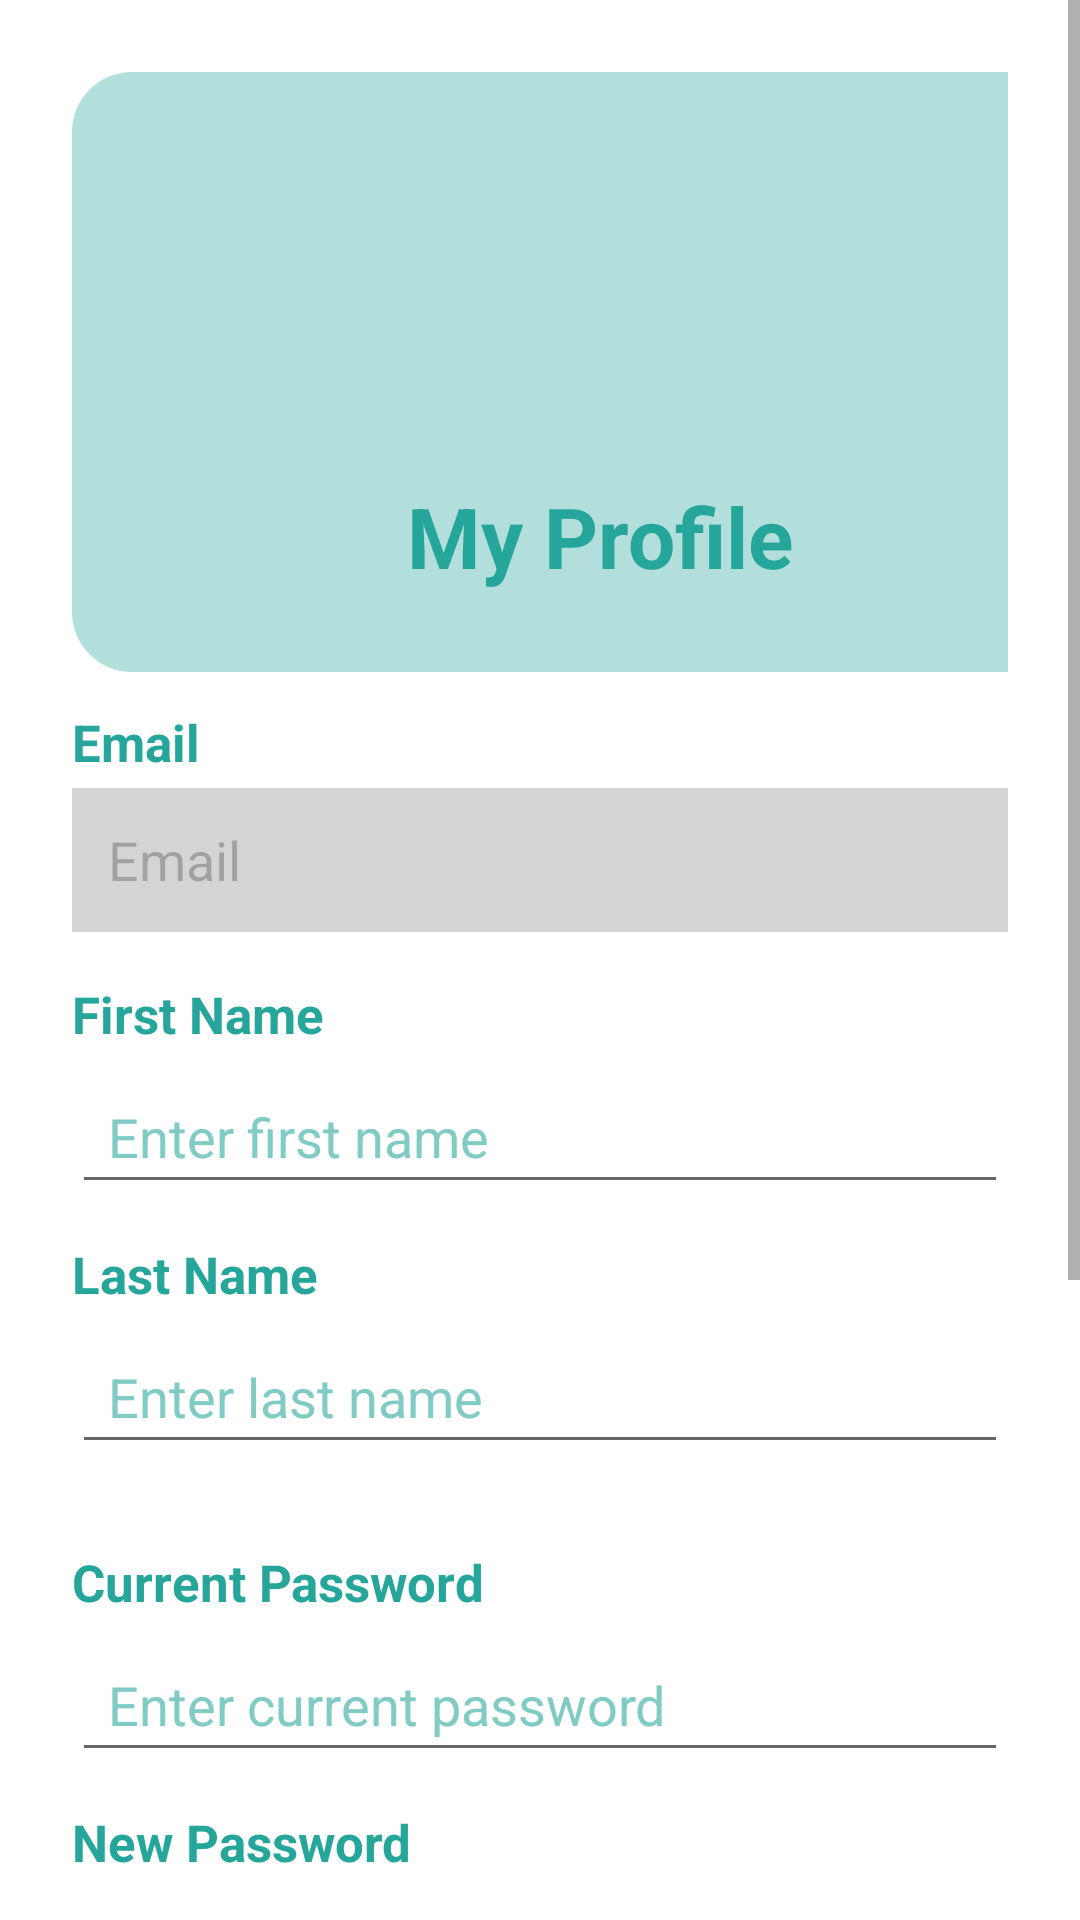

Android layout source for this screen:
<!-- AndroidManifest.xml: application theme Theme.Project -->
<!-- res/layout/fragment_profile.xml -->
<?xml version="1.0" encoding="utf-8"?>
<FrameLayout xmlns:android="http://schemas.android.com/apk/res/android"
    xmlns:tools="http://schemas.android.com/tools"
    android:layout_width="match_parent"
    android:layout_height="match_parent"
    xmlns:app="http://schemas.android.com/apk/res-auto"
    tools:context=".Course_project.fragments.ProfileFragment">

    <ScrollView
        android:layout_width="match_parent"
        android:layout_height="match_parent">

        <LinearLayout

            android:layout_width="match_parent"
            android:layout_height="wrap_content"
            android:orientation="vertical"
            android:padding="24dp">

            <LinearLayout
                android:background="@drawable/card_rounded_background"
                android:layout_width="352dp"
                android:layout_height="200dp"
                android:gravity="center_horizontal"
                android:orientation="vertical"
                android:padding="24dp">

                <ImageView
                    android:id="@+id/imageView"
                    android:layout_width="101dp"
                    android:layout_height="100dp"
                    android:contentDescription="@string/nav_header_desc"
                    app:srcCompat="@drawable/user" />

                <TextView
                    android:layout_width="wrap_content"
                    android:layout_height="wrap_content"
                    android:layout_marginTop="12dp"
                    android:text="My Profile"
                    android:textColor="?attr/textColorSecondary"
                    android:textSize="28sp"
                    android:textStyle="bold" />

            </LinearLayout>

            <TextView
                android:layout_width="match_parent"
                android:layout_height="wrap_content"
                android:text="Email"
                android:textSize="17sp"
                android:textStyle="bold"
                android:layout_marginTop="12dp"
                android:textColor="?attr/textColorSecondary"
                android:layout_marginBottom="4dp" />

            <EditText
                android:id="@+id/etEmail"
                android:layout_width="match_parent"
                android:layout_height="48dp"
                android:alpha="0.5"
                android:background="@android:color/darker_gray"
                android:enabled="false"
                android:hint="Email"
                android:inputType="textEmailAddress"
                android:paddingLeft="12dp"
                android:paddingRight="12dp"
                android:textColor="?attr/textColorPrimary" />

            <TextView
                android:layout_width="match_parent"
                android:layout_height="wrap_content"
                android:text="First Name"
                android:textSize="17sp"
                android:textStyle="bold"
                android:textColor="?attr/textColorSecondary"
                android:layout_marginTop="16dp"
                android:layout_marginBottom="4dp" />

            <EditText
                android:id="@+id/etFirstName"
                android:layout_width="match_parent"
                android:layout_height="48dp"
                android:hint="Enter first name"
                android:textColorHint="?attr/textColorHint"
                android:inputType="text"
                android:textColor="?attr/editTextColor"
                android:paddingLeft="12dp"
                android:paddingRight="12dp"
                android:layout_marginBottom="12dp" />

            <TextView
                android:layout_width="match_parent"
                android:layout_height="wrap_content"
                android:text="Last Name"
                android:textSize="17sp"
                android:textStyle="bold"
                android:textColor="?attr/textColorSecondary"
                android:layout_marginBottom="4dp" />

            <EditText
                android:id="@+id/etLastName"
                android:layout_width="match_parent"
                android:layout_height="48dp"
                android:hint="Enter last name"
                android:textColorHint="?attr/textColorHint"
                android:inputType="text"
                android:textColor="?attr/editTextColor"
                android:paddingLeft="12dp"
                android:paddingRight="12dp"
                android:layout_marginBottom="12dp" />

            <TextView
                android:layout_width="match_parent"
                android:layout_height="wrap_content"
                android:text="Current Password"
                android:textSize="17sp"
                android:textStyle="bold"
                android:textColor="?attr/textColorSecondary"
                android:layout_marginTop="16dp"
                android:layout_marginBottom="4dp" />

            <EditText
                android:id="@+id/etCurrentPassword"
                android:layout_width="match_parent"
                android:layout_height="48dp"
                android:hint="Enter current password"
                android:inputType="textPassword"
                android:textColorHint="?attr/textColorHint"
                android:textColor="?attr/editTextColor"
                android:paddingLeft="12dp"
                android:paddingRight="12dp"
                android:layout_marginBottom="12dp" />

            <TextView
                android:layout_width="match_parent"
                android:layout_height="wrap_content"
                android:text="New Password"
                android:textSize="17sp"
                android:textStyle="bold"
                android:textColor="?attr/textColorSecondary"
                android:layout_marginBottom="4dp" />

            <EditText
                android:id="@+id/etNewPassword"
                android:layout_width="match_parent"
                android:layout_height="48dp"
                android:hint="Enter new password (or leave blank to keep current)"
                android:inputType="textPassword"
                android:textColorHint="?attr/textColorHint"
                android:textColor="?attr/editTextColor"
                android:paddingLeft="12dp"
                android:paddingRight="12dp"
                android:layout_marginBottom="12dp" />

            <TextView
                android:layout_width="match_parent"
                android:layout_height="wrap_content"
                android:text="Confirm New Password"
                android:textSize="17sp"
                android:textStyle="bold"
                android:textColor="?attr/textColorSecondary"
                android:layout_marginBottom="4dp" />

            <EditText
                android:id="@+id/etConfirmPassword"
                android:layout_width="match_parent"
                android:layout_height="48dp"
                android:layout_marginBottom="24dp"
                android:hint="Confirm new password"
                android:inputType="textPassword"
                android:paddingLeft="12dp"
                android:paddingRight="12dp"
                android:textColor="?attr/editTextColor"
                android:textColorHint="?attr/textColorHint" />

            <Button
                android:id="@+id/btnSave"
                android:layout_width="match_parent"
                android:layout_height="56dp"
                android:text="Save Changes"
                android:textSize="16sp"
                android:textStyle="bold"
                android:backgroundTint="@color/teal_600"
                android:layout_marginBottom="12dp" />

            <Button
                android:id="@+id/btnCancel"
                android:layout_width="match_parent"
                android:layout_height="56dp"
                android:text="Cancel"
                android:textSize="16sp"
                android:layout_marginBottom="24dp"
                android:backgroundTint="@color/teal_300" />

        </LinearLayout>


    </ScrollView>

</FrameLayout>
<!-- resources referenced by this layout -->
<resources>
  <color name="teal_300">#4DB6AC</color>
  <color name="teal_600">#00897B</color>
  <!-- drawable card_rounded_background (drawable) -->
  <?xml version="1.0" encoding="utf-8"?>
  <shape xmlns:android="http://schemas.android.com/apk/res/android"
      android:shape="rectangle">
      <solid android:color="@color/teal_100" />
      <corners android:radius="20dp" />
      <padding
          android:bottom="20dp"
          android:left="20dp"
          android:right="20dp"
          android:top="20dp" />
  </shape>
  <string name="nav_header_desc">Navigation header</string>
  <style name="Theme.Project" parent="Theme.MaterialComponents.DayNight.DarkActionBar">
          
          <item name="colorPrimary">@color/purple_500</item>
          <item name="colorPrimaryVariant">@color/purple_700</item>
          <item name="colorOnPrimary">@color/white</item>
          
          <item name="colorSecondary">@color/teal_200</item>
          <item name="colorSecondaryVariant">@color/teal_700</item>
          <item name="colorOnSecondary">@color/black</item>
          
          <item name="android:statusBarColor">?attr/colorPrimaryVariant</item>
          
          <item name="textColorPrimary">@color/black</item>
          <item name="textColorSecondary">@color/teal_400</item>
          <item name="textColorHint">@color/teal_200</item>
          <item name="editTextColor">@color/teal_400</item>
          
      </style>
  <color name="teal_100">#B2DFDB</color>
  <color name="purple_500">#FF6200EE</color>
  <color name="purple_700">#FF3700B3</color>
  <color name="white">#FFFFFFFF</color>
  <color name="teal_200">#80CBC4</color>
  <color name="teal_700">#00796B</color>
  <color name="black">#FF000000</color>
  <color name="teal_400">#26A69A</color>
</resources>
